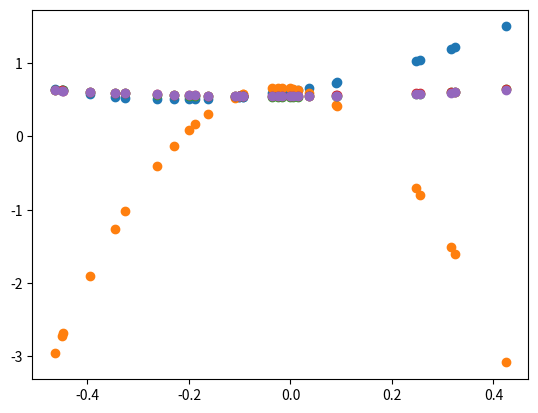

Generate this figure with matplotlib:
import numpy as np
from numpy.random import rand
from numpy import polyval

import matplotlib.pyplot as plt

np.random.seed(2)

def ransac_polynomial(X, Y, max_noise, no_of_points=3, iters=200):
  """
  RANSAC for polynomial fit with know max noise in data
  """
  end, cur_guess_idx, cur_guess_cnt = X.shape[0], 0, 0
  history_inliers = []
  for i in range(iters):
    idcs = np.random.randint(0, end, size=no_of_points)
    sampx, sampy = X[idcs], Y[idcs]
    coefs = np.polyfit(sampx, sampy, 2)
    fwd = np.polyval(coefs, X)
    vals = abs(fwd - Y)
    no_of_inliers = np.sum(vals <= max_noise)
    if no_of_inliers >= cur_guess_cnt:
      history_inliers.append({'coefs': coefs,
          'inliers': [X[vals >= max_noise], Y[vals>=max_noise]]})
      cur_guess_cnt = no_of_inliers
      plt.scatter(X, fwd)
  return history_inliers

num_inliers = 20
num_outliers = 10
noise_ratio = 0.1
poly = rand(3)  # random second-order polynomial
extremum = -poly[1]/(2*poly[0])
xstart = extremum - 0.5
lowest = polyval(poly, extremum)
highest = polyval(poly, xstart)
xspan = 1
yspan = highest - lowest
max_noise = noise_ratio * yspan
x = rand(num_inliers) + xstart
y = polyval(poly, x)
y = y + (rand(y.shape[0])-.5) * 2 * max_noise

x_outlier = rand(num_outliers) + xstart
y_outlier = rand(num_outliers) * yspan + lowest

X = np.hstack((x, x_outlier))
Y = np.hstack((y, y_outlier))

hist_inliers = ransac_polynomial(X, Y, max_noise)
